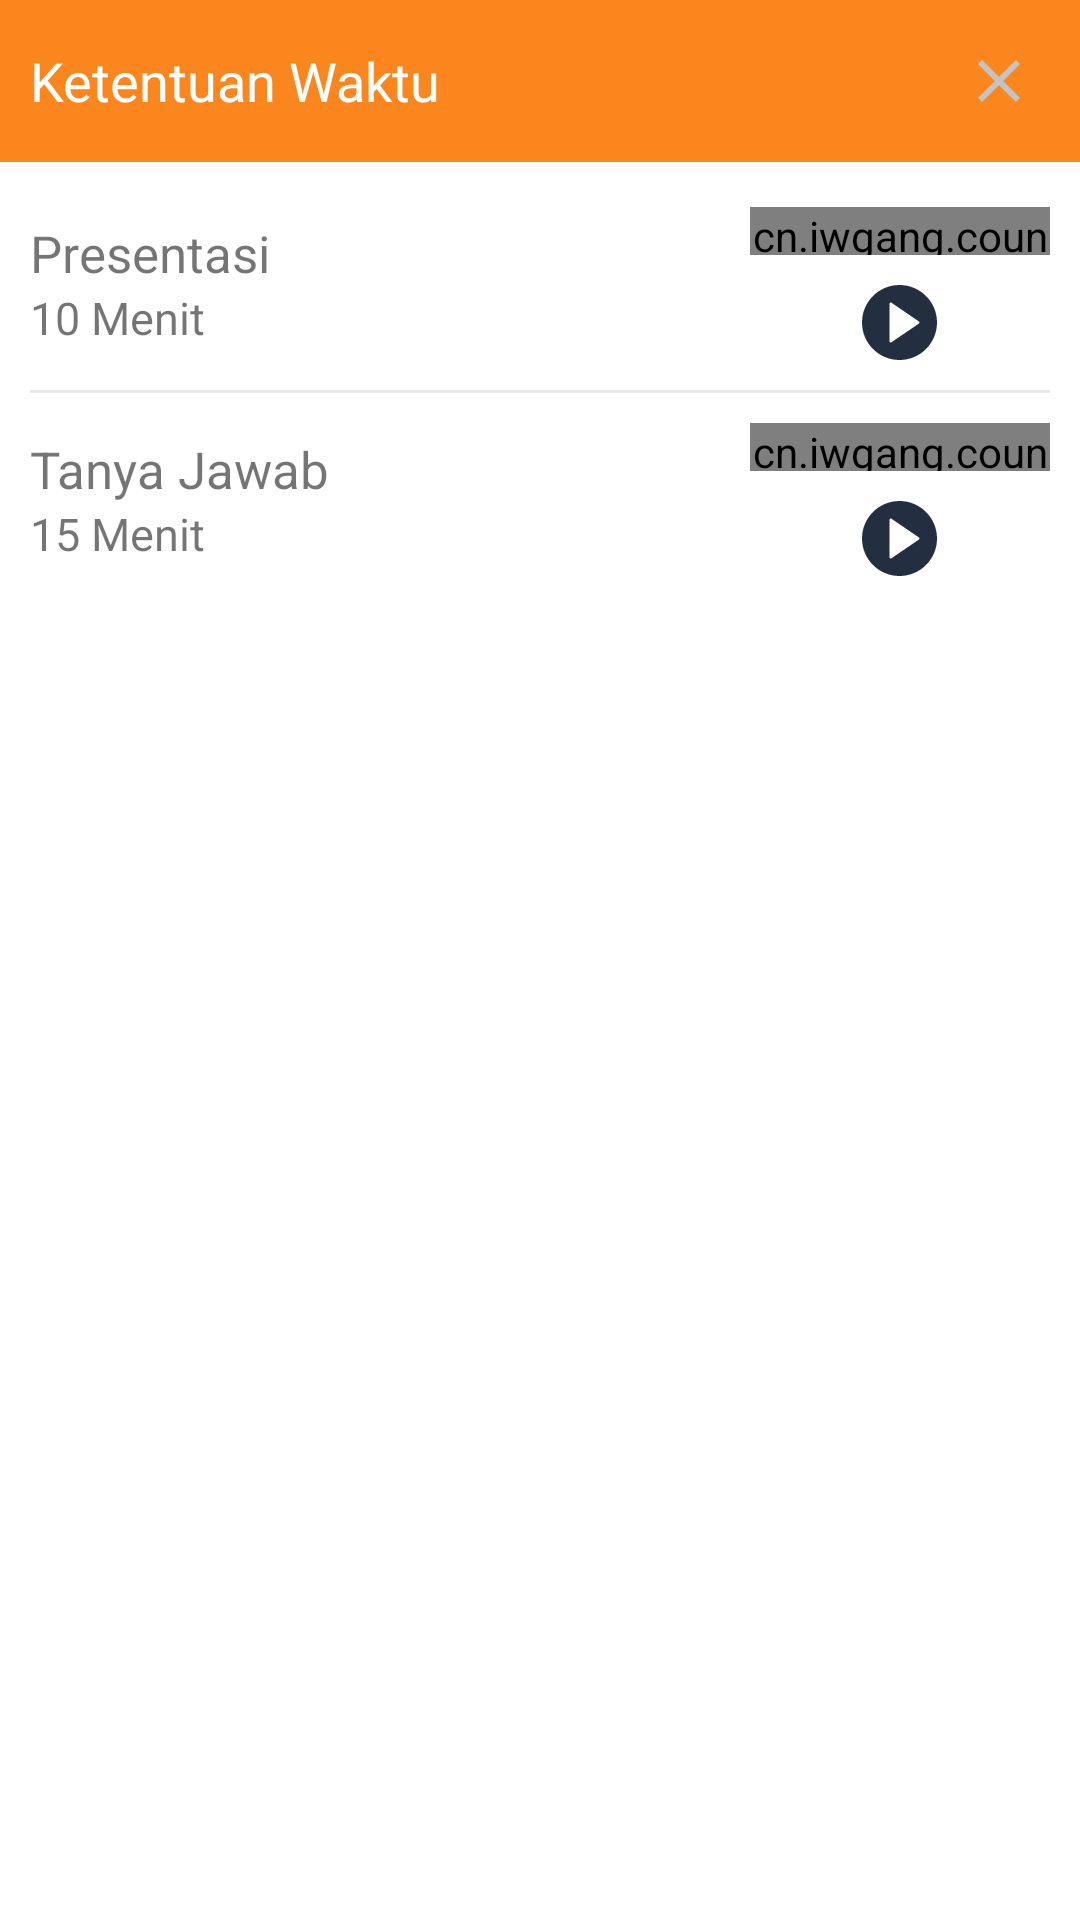

The Android layout XML behind this screen, and the referenced resources:
<!-- AndroidManifest.xml: application theme AppTheme.NoActionBar -->
<!-- res/layout/fragment_timer.xml -->
<?xml version="1.0" encoding="utf-8"?>
<LinearLayout xmlns:android="http://schemas.android.com/apk/res/android"
    xmlns:app="http://schemas.android.com/apk/res-auto"
    xmlns:tools="http://schemas.android.com/tools"
    android:layout_width="match_parent"
    android:orientation="vertical"
    android:background="@color/colorWhite"
    android:layout_height="wrap_content"
    app:behavior_hideable="true"
    app:layout_behavior="android.support.design.widget.BottomSheetBehavior">
    <LinearLayout
        android:layout_width="match_parent"
        android:padding="10dp"
        android:background="@color/colorOrangeFilkomNewApp"

        android:orientation="horizontal"
        android:gravity="center"
        android:layout_height="wrap_content">
        <TextView
            android:layout_width="match_parent"
            android:layout_height="wrap_content"
            android:text="Ketentuan Waktu"
            android:textSize="18dp"
            android:layout_weight="0.5"
            android:drawablePadding="10dp"
            android:textColor="@color/colorWhite"
            />
        <LinearLayout
            android:id="@+id/lnTutup"
            android:layout_width="wrap_content"
            android:layout_height="wrap_content">
            <ImageView
                android:padding="5dp"
                android:layout_width="wrap_content"
                android:layout_height="wrap_content"
                android:src="@drawable/ic_close"/>
        </LinearLayout>


    </LinearLayout>

    <LinearLayout
        android:layout_width="match_parent"
        android:layout_height="match_parent"
        android:padding="10dp"
        android:orientation="vertical">

        <LinearLayout
            android:layout_width="match_parent"
            android:layout_height="wrap_content"
            android:paddingBottom="10dp"
            android:paddingTop="5dp"
            android:gravity="center"
            android:orientation="horizontal">
            <LinearLayout
                android:layout_width="match_parent"
                android:layout_height="wrap_content"
                android:layout_weight="1"
                android:orientation="vertical">
                <TextView
                    android:layout_width="match_parent"
                    android:layout_height="wrap_content"
                    android:text="Presentasi"
                    android:textSize="17dp"
                    android:textColor="@color/black_de"/>
                <TextView
                    android:layout_width="match_parent"
                    android:textSize="15dp"
                    android:layout_height="wrap_content"
                    android:text="10 Menit"
                    />

            </LinearLayout>
            <LinearLayout
                android:layout_width="match_parent"
                android:layout_height="wrap_content"
                android:layout_weight="1"
                android:gravity="right"
                android:orientation="vertical">
                <LinearLayout
                    android:layout_width="100dp"
                    android:layout_height="wrap_content"
                    android:layout_weight="1"
                    android:gravity="center"
                    android:orientation="vertical">
                    <cn.iwgang.countdownview.CountdownView
                        android:id="@+id/countDownPresentasi"
                        android:visibility="visible"
                        android:gravity="center"
                        app:isShowDay="false"
                        app:isShowHour="false"
                        app:isShowMinute="true"
                        app:isShowSecond="true"
                        app:suffixMinute="m"
                        app:suffixSecond="s"
                        app:timeTextSize="16dp"
                        android:layout_width="match_parent"
                        android:layout_height="16dp"
                        android:layout_marginBottom="10dp"
                        />
                    <LinearLayout
                        android:layout_width="wrap_content"
                        android:layout_height="wrap_content"
                        android:orientation="horizontal">
                        <ImageView
                            android:id="@+id/pause_presentasi"
                            android:layout_width="25dp"
                            android:visibility="gone"
                            android:layout_height="25dp"
                            android:src="@drawable/ic_pause"/>
                        <ImageView

                            android:id="@+id/play_presentasi"
                            android:layout_width="25dp"
                            android:layout_height="25dp"
                            android:src="@drawable/ic_play"/>
                        <ImageView
                            android:visibility="gone"
                            android:id="@+id/stop_presentasi"
                            android:layout_width="25dp"
                            android:layout_height="25dp"
                            android:src="@drawable/ic_stop"
                            android:layout_marginLeft="10dp"
                            />
                    </LinearLayout>
                </LinearLayout>
            </LinearLayout>
        </LinearLayout>
        <View
            android:layout_width="match_parent"
            android:layout_height="1dp"
            android:background="@color/colorAshGrey"
            android:alpha="0.3"
            >

        </View>
        <LinearLayout
            android:layout_width="match_parent"
            android:layout_height="wrap_content"
            android:paddingBottom="10dp"
            android:paddingTop="10dp"
            android:gravity="center"
            android:orientation="horizontal">
            <LinearLayout
                android:layout_width="match_parent"
                android:layout_height="wrap_content"
                android:layout_weight="1"
                android:orientation="vertical">
                <TextView
                    android:layout_width="match_parent"
                    android:layout_height="wrap_content"
                    android:text="Tanya Jawab"
                    android:textSize="17dp"
                    android:textColor="@color/black_de"/>
                <TextView
                    android:layout_width="match_parent"
                    android:textSize="15dp"
                    android:layout_height="wrap_content"
                    android:text="15 Menit"
                    />

            </LinearLayout>
            <LinearLayout
                android:layout_width="match_parent"
                android:layout_height="wrap_content"
                android:layout_weight="1"
                android:gravity="right"
                android:orientation="vertical">
                <LinearLayout
                    android:layout_width="100dp"
                    android:layout_height="wrap_content"
                    android:layout_weight="1"
                    android:gravity="center"
                    android:orientation="vertical">
                    <cn.iwgang.countdownview.CountdownView
                        android:id="@+id/countDownTanyaJawab"
                        android:visibility="visible"
                        android:gravity="center"
                        app:isShowDay="false"
                        app:isShowHour="false"
                        app:isShowMinute="true"
                        app:isShowSecond="true"
                        app:suffixMinute="m"
                        app:suffixSecond="s"
                        app:timeTextSize="16dp"
                        android:layout_width="match_parent"
                        android:layout_height="16dp"
                        android:layout_marginBottom="10dp"
                        />
                    <LinearLayout
                        android:layout_width="wrap_content"
                        android:layout_height="wrap_content"
                        android:orientation="horizontal">
                        <ImageView
                            android:id="@+id/pause_tanya_jawab"
                            android:layout_width="25dp"
                            android:visibility="gone"
                            android:layout_height="25dp"
                            android:src="@drawable/ic_pause"/>
                        <ImageView
                            android:id="@+id/play_tanya_jawab"
                            android:layout_width="25dp"
                            android:layout_height="25dp"
                            android:src="@drawable/ic_play"/>

                        <ImageView
                            android:visibility="gone"
                            android:id="@+id/stop_tanya_jawab"
                            android:layout_width="25dp"
                            android:layout_height="25dp"
                            android:src="@drawable/ic_stop"
                            android:layout_marginLeft="10dp"
                            />
                    </LinearLayout>
                </LinearLayout>
            </LinearLayout>
        </LinearLayout>

    </LinearLayout>

</LinearLayout>
<!-- resources referenced by this layout -->
<resources>
  <color name="colorAshGrey">#B2B3B6</color>
  <color name="colorOrangeFilkomNewApp">#fb861e</color>
  <color name="colorWhite">#FFFFFF</color>
  <!-- drawable ic_close (drawable) -->
  <vector android:height="24dp" android:tint="#C2C3C4"
      android:viewportHeight="24.0" android:viewportWidth="24.0"
      android:width="24dp" xmlns:android="http://schemas.android.com/apk/res/android">
      <path android:fillColor="#FF000000" android:pathData="M19,6.41L17.59,5 12,10.59 6.41,5 5,6.41 10.59,12 5,17.59 6.41,19 12,13.41 17.59,19 19,17.59 13.41,12z"/>
  </vector>
  <!-- drawable ic_pause (drawable) -->
  <vector android:height="24dp" android:viewportHeight="60"
      android:viewportWidth="60" android:width="24dp" xmlns:android="http://schemas.android.com/apk/res/android">
      <path android:fillColor="#232e40" android:pathData="M30,0C13.458,0 0,13.458 0,30s13.458,30 30,30s30,-13.458 30,-30S46.542,0 30,0zM27,46h-8V14h8V46zM41,46h-8V14h8V46z"/>
  </vector>
  <!-- drawable ic_play (drawable) -->
  <vector android:height="24dp" android:viewportHeight="60.0"
      android:viewportWidth="60.0" android:width="24dp" xmlns:android="http://schemas.android.com/apk/res/android">
      <path android:fillColor="#232e40" android:pathData="M30,0C13.46,0 0,13.46 0,30s13.46,30 30,30s30,-13.46 30,-30S46.54,0 30,0zM45.56,30.83l-22,15C23.39,45.94 23.2,46 23,46c-0.16,0 -0.32,-0.04 -0.47,-0.12C22.2,45.71 22,45.37 22,45V15c0,-0.37 0.2,-0.71 0.53,-0.88c0.33,-0.17 0.72,-0.15 1.03,0.06l22,15C45.84,29.36 46,29.67 46,30S45.84,30.64 45.56,30.83z"/>
  </vector>
  <!-- drawable ic_stop (drawable) -->
  <vector android:height="24dp" android:viewportHeight="512"
      android:viewportWidth="512" android:width="24dp" xmlns:android="http://schemas.android.com/apk/res/android">
      <path android:fillColor="#232e40" android:pathData="M437.02,74.98C388.666,26.629 324.379,0 256,0C187.619,0 123.332,26.629 74.98,74.98C26.629,123.332 0,187.619 0,256s26.629,132.668 74.98,181.02C123.332,485.371 187.619,512 256,512c68.379,0 132.666,-26.629 181.02,-74.98C485.371,388.668 512,324.38 512,256S485.371,123.332 437.02,74.98zM374.278,359.279L374.278,359.279c-0.001,8.284 -6.718,15 -15.001,15H152.721c-8.285,0 -15,-6.716 -15,-15V152.723c0,-8.284 6.715,-15 15,-15h206.557c8.283,0 15,6.716 15,15V359.279z"/>
  </vector>
  <style name="AppTheme.NoActionBar">
          <item name="windowActionBar">false</item>
          <item name="windowNoTitle">true</item>
      </style>
</resources>
